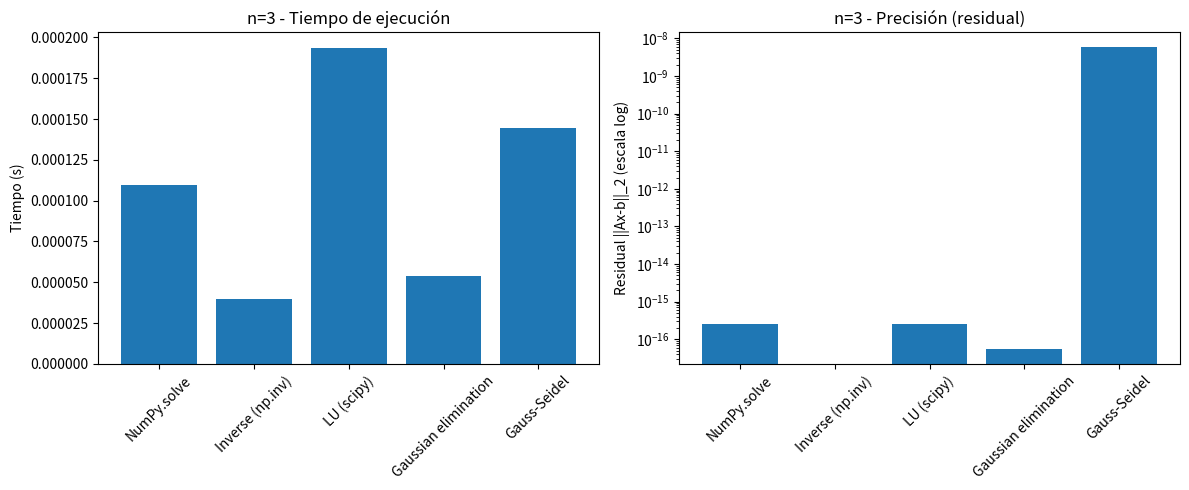
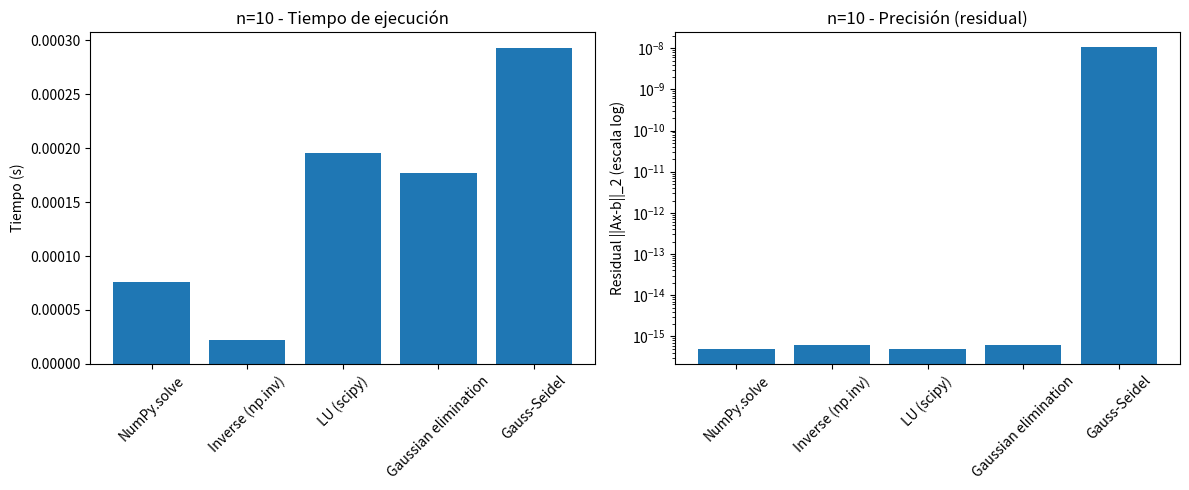
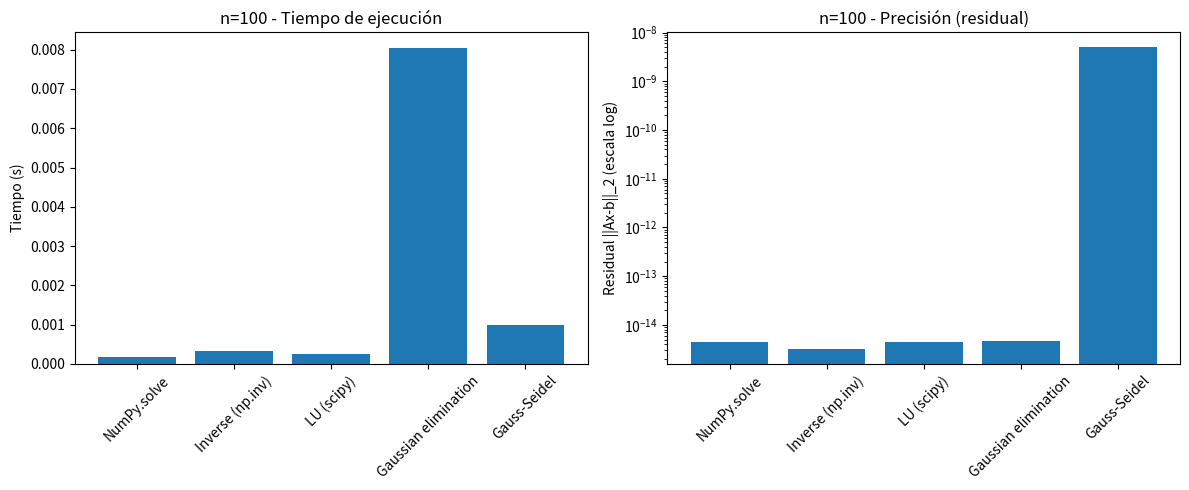

Reproduce these figures in Python, in order.
import numpy as np
import scipy.linalg as sla
import time
import matplotlib.pyplot as plt
from typing import Tuple, Dict
import os

np.random.seed(0)  # reproducibilidad

# UTILIDADES

def make_well_conditioned(n: int, diag_boost: float = None) -> Tuple[np.ndarray, np.ndarray]:
    """Genera una matriz A (invertible y razonablemente condicionada) y vector b.
    Para favorecer convergencia de Gauss-Seidel hacemos la matriz diagonalmente dominante
    al sumar diag_boost * I (si diag_boost es None, se usa n).
    """
    A = np.random.randn(n, n)
    if diag_boost is None:
        diag_boost = float(n)
    A = A + diag_boost * np.eye(n)
    b = np.random.randn(n)
    return A, b


def residual_norm(A: np.ndarray, x: np.ndarray, b: np.ndarray) -> float:
    r = A.dot(x) - b
    return np.linalg.norm(r, 2)


# MÉTODOS DIRECTOS

def solve_numpy(A: np.ndarray, b: np.ndarray) -> np.ndarray:
    """Resolver usando np.linalg.solve (recomendado para eficiencia y estabilidad).
    """
    return np.linalg.solve(A, b)


def solve_inverse(A: np.ndarray, b: np.ndarray) -> np.ndarray:
    """Resolver usando la matriz inversa: x = A^{-1} b (menos recomendado).
    Mostrar para comparación de precisión/tiempo.
    """
    Ainv = np.linalg.inv(A)
    return Ainv.dot(b)


def solve_lu(A: np.ndarray, b: np.ndarray) -> np.ndarray:
    """Resolver usando factorización LU (scipy.linalg.lu_factor + lu_solve)
    """
    lu, piv = sla.lu_factor(A)
    x = sla.lu_solve((lu, piv), b)
    return x


# ELIMINACIÓN GAUSSIANA (propia)

def gaussian_elimination(A: np.ndarray, b: np.ndarray) -> np.ndarray:
    """Implementación de eliminación gaussiana con pivoteo parcial.
    Devuelve la solución x del sistema A x = b. No modifica A,b originales."""
    A = A.copy().astype(float)
    b = b.copy().astype(float)
    n = A.shape[0]

    # Eliminación hacia adelante
    for k in range(n - 1):
        # pivoteo parcial
        max_row = np.argmax(np.abs(A[k:, k])) + k
        if np.abs(A[max_row, k]) < 1e-15:
            raise np.linalg.LinAlgError("Matriz singular o casi singular detectada en pivoteo.")
        if max_row != k:
            A[[k, max_row]] = A[[max_row, k]]
            b[[k, max_row]] = b[[max_row, k]]
        for i in range(k + 1, n):
            factor = A[i, k] / A[k, k]
            A[i, k:] = A[i, k:] - factor * A[k, k:]
            b[i] = b[i] - factor * b[k]

    # Sustitución regresiva
    x = np.zeros(n)
    for i in range(n - 1, -1, -1):
        if abs(A[i, i]) < 1e-15:
            raise np.linalg.LinAlgError("Matriz singular detectada en sustitución regresiva.")
        x[i] = (b[i] - A[i, i + 1 :].dot(x[i + 1 :])) / A[i, i]
    return x


# GAUSS-SEIDEL (iterativo)

def gauss_seidel(A: np.ndarray, b: np.ndarray, x0: np.ndarray = None, tol: float = 1e-8, max_iter: int = 10000) -> Tuple[np.ndarray, int]:
    """Implementación del método de Gauss-Seidel.
    Requiere preferiblemente que A sea diagonalmente dominante para convergencia garantizada.
    Devuelve (x, iters)."""
    n = A.shape[0]
    if x0 is None:
        x = np.zeros(n)
    else:
        x = x0.copy().astype(float)

    # Pre-computar para velocidad
    D = np.diag(A)
    if np.any(np.abs(D) < 1e-15):
        raise np.linalg.LinAlgError("La matriz tiene ceros en la diagonal; Gauss-Seidel no es aplicable directamente.")

    for it in range(1, max_iter + 1):
        x_old = x.copy()
        for i in range(n):
            s1 = A[i, :i].dot(x[:i])
            s2 = A[i, i + 1 :].dot(x_old[i + 1 :])
            x[i] = (b[i] - s1 - s2) / A[i, i]
        # criterio de parada
        if np.linalg.norm(x - x_old, ord=np.inf) < tol:
            return x, it
    return x, max_iter


# EXPERIMENTO Y COMPARACIÓN

def run_experiment(A: np.ndarray, b: np.ndarray, methods: Dict[str, callable]) -> Dict[str, dict]:
    """Ejecuta cada método de 'methods' sobre (A,b), mide tiempo, calcula residual y retorna resultados.
    methods: dict con nombre -> función(A,b) -> x"""
    results = {}
    for name, fn in methods.items():
        t0 = time.time()
        if name == 'Gauss-Seidel':
            x, iters = fn(A, b)
            t1 = time.time()
            res = residual_norm(A, x, b)
            results[name] = {'x': x, 'time': t1 - t0, 'residual': res, 'iters': iters}
        else:
            x = fn(A, b)
            t1 = time.time()
            res = residual_norm(A, x, b)
            results[name] = {'x': x, 'time': t1 - t0, 'residual': res}
    return results


# VISUALIZACIÓN

def plot_comparison(results: Dict[str, dict], title_prefix: str = '', save_prefix: str = None):
    names = list(results.keys())
    times = [results[n]['time'] for n in names]
    residuals = [results[n]['residual'] for n in names]

    fig, axes = plt.subplots(1, 2, figsize=(12, 5))

    # Tiempo
    axes[0].bar(names, times)
    axes[0].set_ylabel('Tiempo (s)')
    axes[0].set_title(f'{title_prefix} - Tiempo de ejecución')
    axes[0].tick_params(axis='x', rotation=45)

    # Residual (log scale porque pueden variar mucho)
    axes[1].bar(names, residuals)
    axes[1].set_yscale('log')
    axes[1].set_ylabel('Residual ||Ax-b||_2 (escala log)')
    axes[1].set_title(f'{title_prefix} - Precisión (residual)')
    axes[1].tick_params(axis='x', rotation=45)

    plt.tight_layout()
    if save_prefix:
        fn = f'{save_prefix}_comparison.png'
        plt.savefig(fn, bbox_inches='tight')
        print(f'Gráfico guardado en: {fn}')
    plt.show()


# PRUEBAS AUTOMATIZADAS

def automated_tests(sizes=(3, 10, 100)):
    """Corre los experimentos para tamaños indicados y guarda gráficos,y, además, 
    guarda las matrices generadas (A,b) en la carpeta `datasets/` como .txt"""
    summary = {}
    os.makedirs('datasets', exist_ok=True)

    for n in sizes:
        print('' + '=' * 60)
        print(f'Prueba para n = {n}')
        A, b = make_well_conditioned(n)

        # Guardar dataset (A,b) generado para esta prueba
        combined = f'datasets/matrix_n{n}.txt'
        # Guardar UN solo archivo de texto por matriz: primera línea = n, luego A (n filas), línea '# b', luego b en UNA sola línea
        with open(combined, 'w') as fh:
            fh.write(f'{n}\n')
            np.savetxt(fh, A, fmt='%.18e')
            fh.write('# b\n')
            # b como una sola línea separada por espacios
            fh.write(' '.join([f'{val:.18e}' for val in b]) + '\n')
        print(f'Dataset combinado guardado en: {combined}')

        methods = {
            'NumPy.solve': solve_numpy,
            'Inverse (np.inv)': solve_inverse,
            'LU (scipy)': solve_lu,
            'Gaussian elimination': gaussian_elimination,
            'Gauss-Seidel': lambda A, b: gauss_seidel(A, b, tol=1e-8, max_iter=10000)[0:2]
        }

        # Ejecutar y medir
        results = run_experiment(A, b, methods)

        # Mostrar resumen en consola
        for name, r in results.items():
            if 'iters' in r:
                print(f"{name}: time={r['time']:.6f}s, residual={r['residual']:.2e}, iters={r['iters']}")
            else:
                print(f"{name}: time={r['time']:.6f}s, residual={r['residual']:.2e}")

        # Guardar figura comparativa
        save_prefix = f'comparison_n{n}'
        plot_comparison(results, title_prefix=f'n={n}', save_prefix=save_prefix)

        # Guardar resumen numérico
        summary[n] = {name: {'time': r['time'], 'residual': r['residual'], 'iters': r.get('iters', None)} for name, r in results.items()}


# MAIN
if __name__ == '__main__':
    print('Ejecutando pruebas automáticas (3x3, 10x10, 100x100). Esto puede tardar unos segundos).')
    automated_tests(sizes=(3, 10, 100))
    print('\nHecho.')
    
